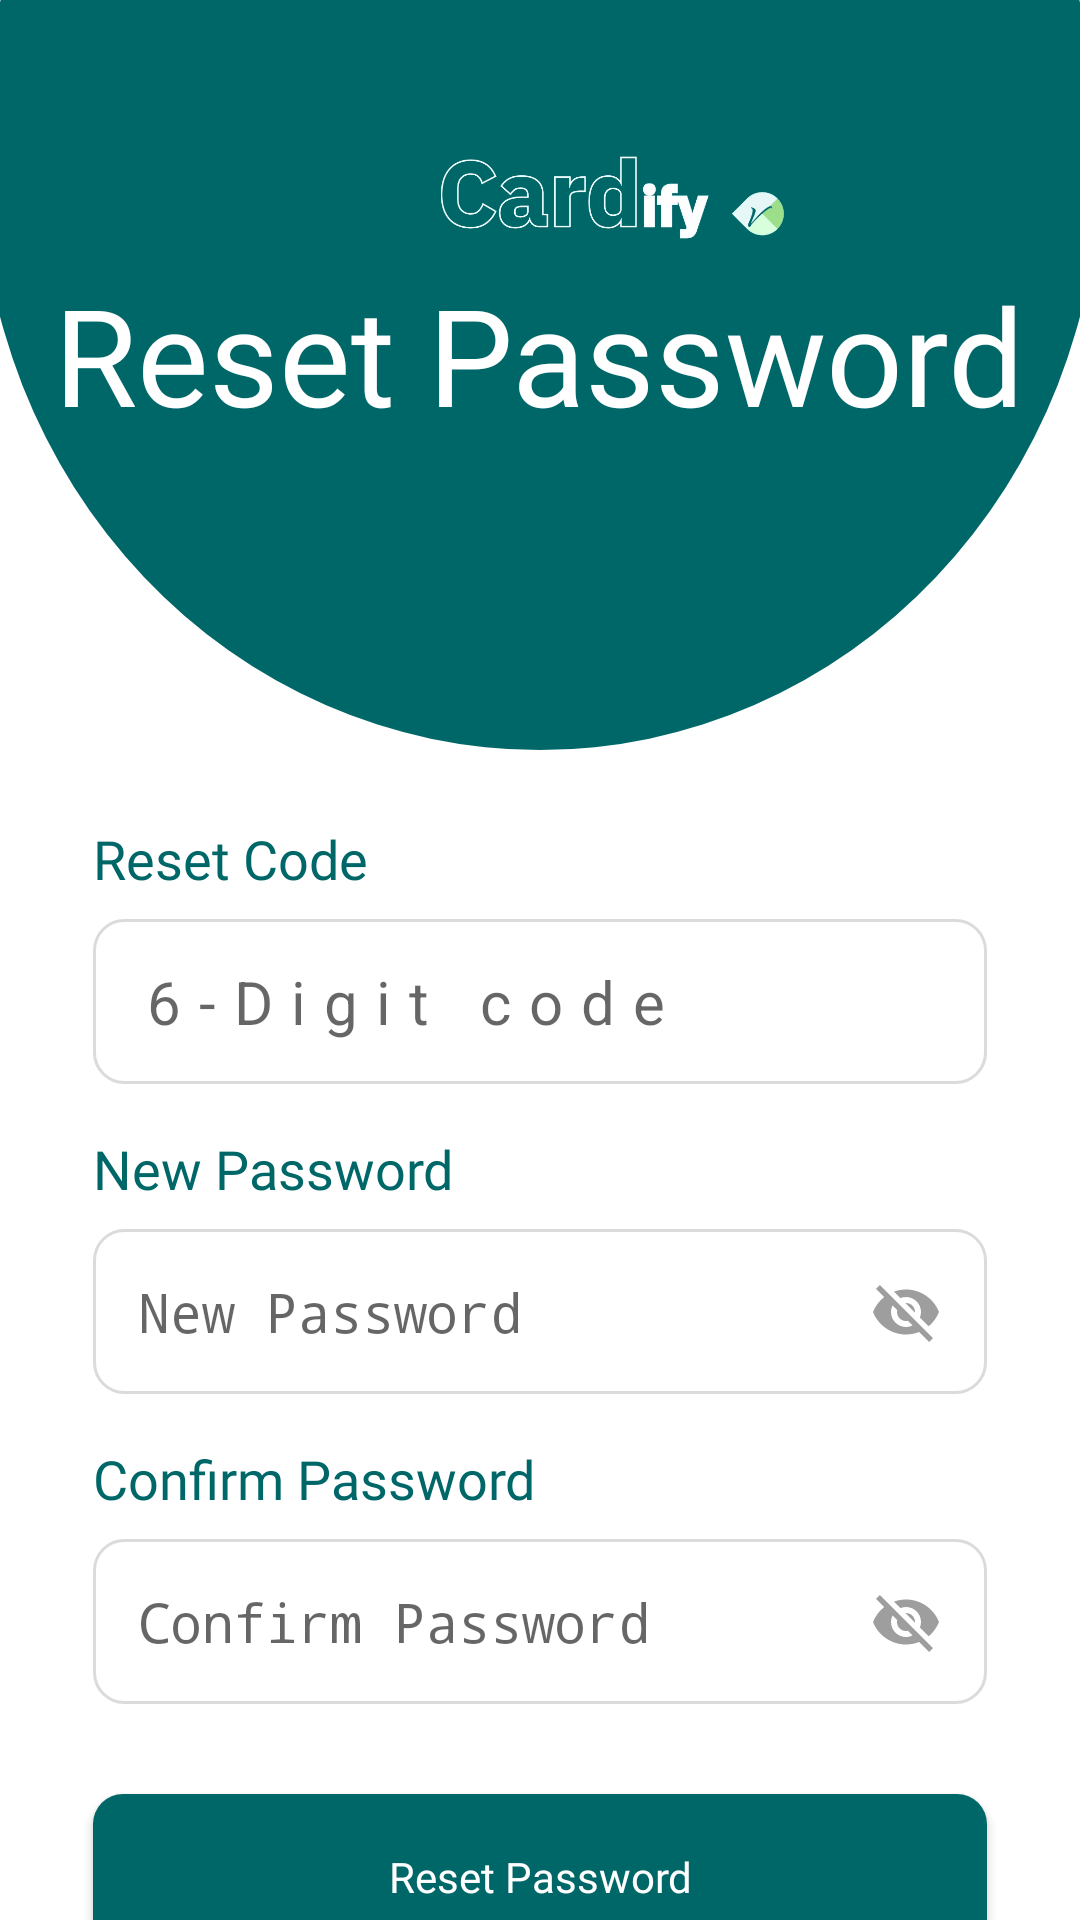

This screen was rendered from an Android layout file. Write that file and the resources it references.
<!-- AndroidManifest.xml: activity theme Theme.AppCompat.Light.NoActionBar -->
<!-- res/layout/activity_verify_otp.xml -->
<?xml version="1.0" encoding="utf-8"?>
<androidx.constraintlayout.widget.ConstraintLayout
    xmlns:android="http://schemas.android.com/apk/res/android"
    xmlns:app="http://schemas.android.com/apk/res-auto"
    xmlns:tools="http://schemas.android.com/tools"
    android:layout_width="match_parent"
    android:layout_height="match_parent"
    android:background="#FFFFFF"
    tools:ignore="RtlHardcoded">

    <ImageView
        android:id="@+id/imgHeader"
        android:layout_width="match_parent"
        android:layout_height="250dp"
        android:src="@drawable/login_header"
        android:scaleType="fitXY"
        app:layout_constraintTop_toTopOf="parent"
        app:layout_constraintStart_toStartOf="parent"
        app:layout_constraintEnd_toEndOf="parent" />

    <TextView
        android:id="@+id/tvWelcome"
        android:layout_width="wrap_content"
        android:layout_height="wrap_content"
        android:layout_marginTop="88dp"
        android:fontFamily="@font/kelly_slab"
        android:text="Reset Password"
        android:textColor="#FFFFFF"
        android:textSize="45sp"
        app:layout_constraintEnd_toEndOf="parent"
        app:layout_constraintHorizontal_bias="0.495"
        app:layout_constraintStart_toStartOf="parent"
        app:layout_constraintTop_toTopOf="parent" />


    <ImageView
        android:id="@+id/ivLogo"
        android:layout_width="120dp"
        android:layout_height="50dp"
        android:layout_marginLeft="144dp"
        android:layout_marginTop="48dp"
        android:scaleType="fitStart"
        android:src="@drawable/logo"
        app:layout_constraintLeft_toLeftOf="parent"
        app:layout_constraintTop_toTopOf="parent" />



    <TextView
        android:id="@+id/tvEmailHint"
        android:layout_width="wrap_content"
        android:layout_height="wrap_content"
        android:textColor="#FFFFFF"
        android:textSize="14sp"
        android:fontFamily="@font/ibm_plex_sans_semibold"
        android:layout_marginTop="8dp"
        app:layout_constraintLeft_toLeftOf="parent"
        app:layout_constraintRight_toRightOf="parent" />

    
    <TextView
        android:id="@+id/tvOtpLabel"
        android:layout_width="wrap_content"
        android:layout_height="wrap_content"
        android:text="Reset Code"
        android:textColor="#006769"
        android:textSize="18sp"
        android:fontFamily="@font/ibm_plex_sans_semibold"
        android:layout_marginLeft="31dp"
        android:layout_marginTop="24dp"
        app:layout_constraintLeft_toLeftOf="parent"
        app:layout_constraintTop_toBottomOf="@id/imgHeader" />

    <EditText
        android:id="@+id/etOtp"
        android:layout_width="0dp"
        android:layout_height="55dp"
        android:layout_marginLeft="31dp"
        android:layout_marginRight="31dp"
        android:layout_marginTop="8dp"
        android:background="@drawable/input_field_rounded"
        android:hint="6-Digit code"
        android:inputType="number"
        android:maxLength="6"
        android:paddingLeft="15dp"
        android:layoutDirection="ltr"
        android:gravity="center_vertical"
        android:textAlignment="viewStart"
        android:textSize="20sp"
        android:letterSpacing="0.3"
        app:layout_constraintLeft_toLeftOf="parent"
        app:layout_constraintRight_toRightOf="parent"
        app:layout_constraintTop_toBottomOf="@id/tvOtpLabel" />

    <TextView
        android:id="@+id/tvOtpError"
        android:layout_width="0dp"
        android:layout_height="wrap_content"
        android:layout_marginLeft="31dp"
        android:layout_marginRight="31dp"
        android:layout_marginTop="4dp"
        android:textColor="#DA0000"
        android:textSize="12sp"
        android:textStyle="bold"
        android:visibility="gone"
        app:layout_constraintLeft_toLeftOf="parent"
        app:layout_constraintRight_toRightOf="parent"
        app:layout_constraintTop_toBottomOf="@id/etOtp" />

    
    <TextView
        android:id="@+id/tvNewPasswordLabel"
        android:layout_width="wrap_content"
        android:layout_height="wrap_content"
        android:text="New Password"
        android:textColor="#006769"
        android:textSize="18sp"
        android:fontFamily="@font/ibm_plex_sans_semibold"
        android:layout_marginLeft="31dp"
        android:layout_marginTop="16dp"
        app:layout_constraintLeft_toLeftOf="parent"
        app:layout_constraintTop_toBottomOf="@id/tvOtpError" />

    <EditText
        android:id="@+id/etNewPassword"
        android:layout_width="0dp"
        android:layout_height="55dp"
        android:layout_marginLeft="31dp"
        android:layout_marginRight="31dp"
        android:layout_marginTop="8dp"
        android:background="@drawable/input_field_rounded"
        android:hint="New Password"
        android:inputType="textPassword"
        android:paddingLeft="15dp"
        android:paddingRight="48dp"
        android:layoutDirection="ltr"
        android:gravity="center_vertical"
        android:textAlignment="viewStart"
        app:layout_constraintLeft_toLeftOf="parent"
        app:layout_constraintRight_toRightOf="parent"
        app:layout_constraintTop_toBottomOf="@id/tvNewPasswordLabel" />

    <ImageView
        android:id="@+id/ivNewPasswordToggle"
        android:layout_width="24dp"
        android:layout_height="24dp"
        android:layout_marginRight="15dp"
        android:src="@drawable/ic_eye_closed"
        android:contentDescription="Toggle new password visibility"
        android:clickable="true"
        android:focusable="true"
        app:layout_constraintRight_toRightOf="@id/etNewPassword"
        app:layout_constraintTop_toTopOf="@id/etNewPassword"
        app:layout_constraintBottom_toBottomOf="@id/etNewPassword" />

    <TextView
        android:id="@+id/tvNewPasswordError"
        android:layout_width="0dp"
        android:layout_height="wrap_content"
        android:layout_marginLeft="31dp"
        android:layout_marginRight="31dp"
        android:layout_marginTop="4dp"
        android:textColor="#DA0000"
        android:textSize="12sp"
        android:textStyle="bold"
        android:visibility="gone"
        app:layout_constraintLeft_toLeftOf="parent"
        app:layout_constraintRight_toRightOf="parent"
        app:layout_constraintTop_toBottomOf="@id/etNewPassword" />

    
    <TextView
        android:id="@+id/tvConfirmPasswordLabel"
        android:layout_width="wrap_content"
        android:layout_height="wrap_content"
        android:text="Confirm Password"
        android:textColor="#006769"
        android:textSize="18sp"
        android:fontFamily="@font/ibm_plex_sans_semibold"
        android:layout_marginLeft="31dp"
        android:layout_marginTop="16dp"
        app:layout_constraintLeft_toLeftOf="parent"
        app:layout_constraintTop_toBottomOf="@id/tvNewPasswordError" />

    <EditText
        android:id="@+id/etConfirmPassword"
        android:layout_width="0dp"
        android:layout_height="55dp"
        android:layout_marginLeft="31dp"
        android:layout_marginRight="31dp"
        android:layout_marginTop="8dp"
        android:background="@drawable/input_field_rounded"
        android:hint="Confirm Password"
        android:inputType="textPassword"
        android:paddingLeft="15dp"
        android:paddingRight="48dp"
        android:layoutDirection="ltr"
        android:gravity="center_vertical"
        android:textAlignment="viewStart"
        app:layout_constraintLeft_toLeftOf="parent"
        app:layout_constraintRight_toRightOf="parent"
        app:layout_constraintTop_toBottomOf="@id/tvConfirmPasswordLabel" />

    <ImageView
        android:id="@+id/ivConfirmPasswordToggle"
        android:layout_width="24dp"
        android:layout_height="24dp"
        android:layout_marginRight="15dp"
        android:src="@drawable/ic_eye_closed"
        android:contentDescription="Toggle confirm password visibility"
        android:clickable="true"
        android:focusable="true"
        app:layout_constraintRight_toRightOf="@id/etConfirmPassword"
        app:layout_constraintTop_toTopOf="@id/etConfirmPassword"
        app:layout_constraintBottom_toBottomOf="@id/etConfirmPassword" />

    <TextView
        android:id="@+id/tvConfirmPasswordError"
        android:layout_width="0dp"
        android:layout_height="wrap_content"
        android:layout_marginLeft="31dp"
        android:layout_marginRight="31dp"
        android:layout_marginTop="4dp"
        android:textColor="#DA0000"
        android:textSize="12sp"
        android:textStyle="bold"
        android:visibility="gone"
        app:layout_constraintLeft_toLeftOf="parent"
        app:layout_constraintRight_toRightOf="parent"
        app:layout_constraintTop_toBottomOf="@id/etConfirmPassword" />

    
    <androidx.appcompat.widget.AppCompatButton
        android:id="@+id/btnResetPassword"
        android:layout_width="0dp"
        android:layout_height="55dp"
        android:layout_marginLeft="31dp"
        android:layout_marginRight="31dp"
        android:layout_marginTop="30dp"
        android:background="@drawable/btn_rounded"
        android:text="Reset Password"
        android:textColor="#FFFFFF"
        android:textAllCaps="false"
        android:fontFamily="@font/ibm_plex_sans_semibold"
        app:layout_constraintLeft_toLeftOf="parent"
        app:layout_constraintRight_toRightOf="parent"
        app:layout_constraintTop_toBottomOf="@id/tvConfirmPasswordError" />

    
    <TextView
        android:id="@+id/tvResendCode"
        android:layout_width="wrap_content"
        android:layout_height="wrap_content"
        android:text="Didn't receive a code? Go back to resend"
        android:textColor="#006769"
        android:layout_marginTop="15dp"
        app:layout_constraintLeft_toLeftOf="parent"
        app:layout_constraintRight_toRightOf="parent"
        app:layout_constraintTop_toBottomOf="@id/btnResetPassword" />

    <ProgressBar
        android:id="@+id/progressBar"
        android:layout_width="wrap_content"
        android:layout_height="wrap_content"
        android:visibility="gone"
        app:layout_constraintBottom_toBottomOf="parent"
        app:layout_constraintLeft_toLeftOf="parent"
        app:layout_constraintRight_toRightOf="parent"
        app:layout_constraintTop_toTopOf="parent" />

</androidx.constraintlayout.widget.ConstraintLayout>
<!-- resources referenced by this layout -->
<resources>
  <!-- drawable btn_rounded (drawable) -->
  <?xml version="1.0" encoding="utf-8"?>
  <shape xmlns:android="http://schemas.android.com/apk/res/android">
      <solid android:color="#006769" />
      <corners android:radius="10dp" />
  </shape>
  <!-- drawable ic_eye_closed (drawable) -->
  <?xml version="1.0" encoding="utf-8"?>
  <vector xmlns:android="http://schemas.android.com/apk/res/android"
      android:width="24dp"
      android:height="24dp"
      android:viewportWidth="24"
      android:viewportHeight="24">
      <path
          android:fillColor="#9E9E9E"
          android:pathData="M12,7c2.76,0 5,2.24 5,5 0,0.65 -0.13,1.26 -0.36,1.83l2.92,2.92c1.51,-1.26 2.7,-2.89 3.43,-4.75C21.27,7.61 17,4.5 12,4.5c-1.4,0 -2.74,0.25 -3.98,0.7l2.16,2.16C10.74,7.13 11.35,7 12,7zM2,4.27l2.28,2.28 0.46,0.46C3.08,8.3 1.78,10.02 1,12c1.73,4.39 6,7.5 11,7.5 1.55,0 3.03,-0.3 4.38,-0.84l0.42,0.42L19.73,22 21,20.73 3.27,3 2,4.27zM7.53,9.8l1.55,1.55C9.03,11.56 9,11.77 9,12c0,1.66 1.34,3 3,3 0.22,0 0.44,-0.03 0.65,-0.08l1.55,1.55C13.53,16.8 12.79,17 12,17c-2.76,0 -5,-2.24 -5,-5 0,-0.79 0.2,-1.53 0.53,-2.2zM11.84,9.02l3.15,3.15 0.02,-0.16c0,-1.66 -1.34,-3 -3,-3l-0.17,0.01z" />
  </vector>
  <!-- drawable input_field_rounded (drawable) -->
  <?xml version="1.0" encoding="utf-8"?>
  <shape xmlns:android="http://schemas.android.com/apk/res/android">
      <solid android:color="#FFFFFF" />
      <stroke android:width="1dp" android:color="#DADBDD" />
      <corners android:radius="10dp" />
  </shape>
  <!-- drawable login_header (drawable) -->
  <vector xmlns:android="http://schemas.android.com/apk/res/android"
      android:width="375dp"
      android:height="247dp"
      android:viewportWidth="375"
      android:viewportHeight="247">
      <path
          android:fillColor="#006769"
          android:pathData="M -7,52.5 a 194.5,194.5 0 1,0 389,0 a 194.5,194.5 0 1,0 -389,0" />
  </vector>
  <!-- drawable logo: png bitmap (drawable, 45286 bytes) -->
</resources>
